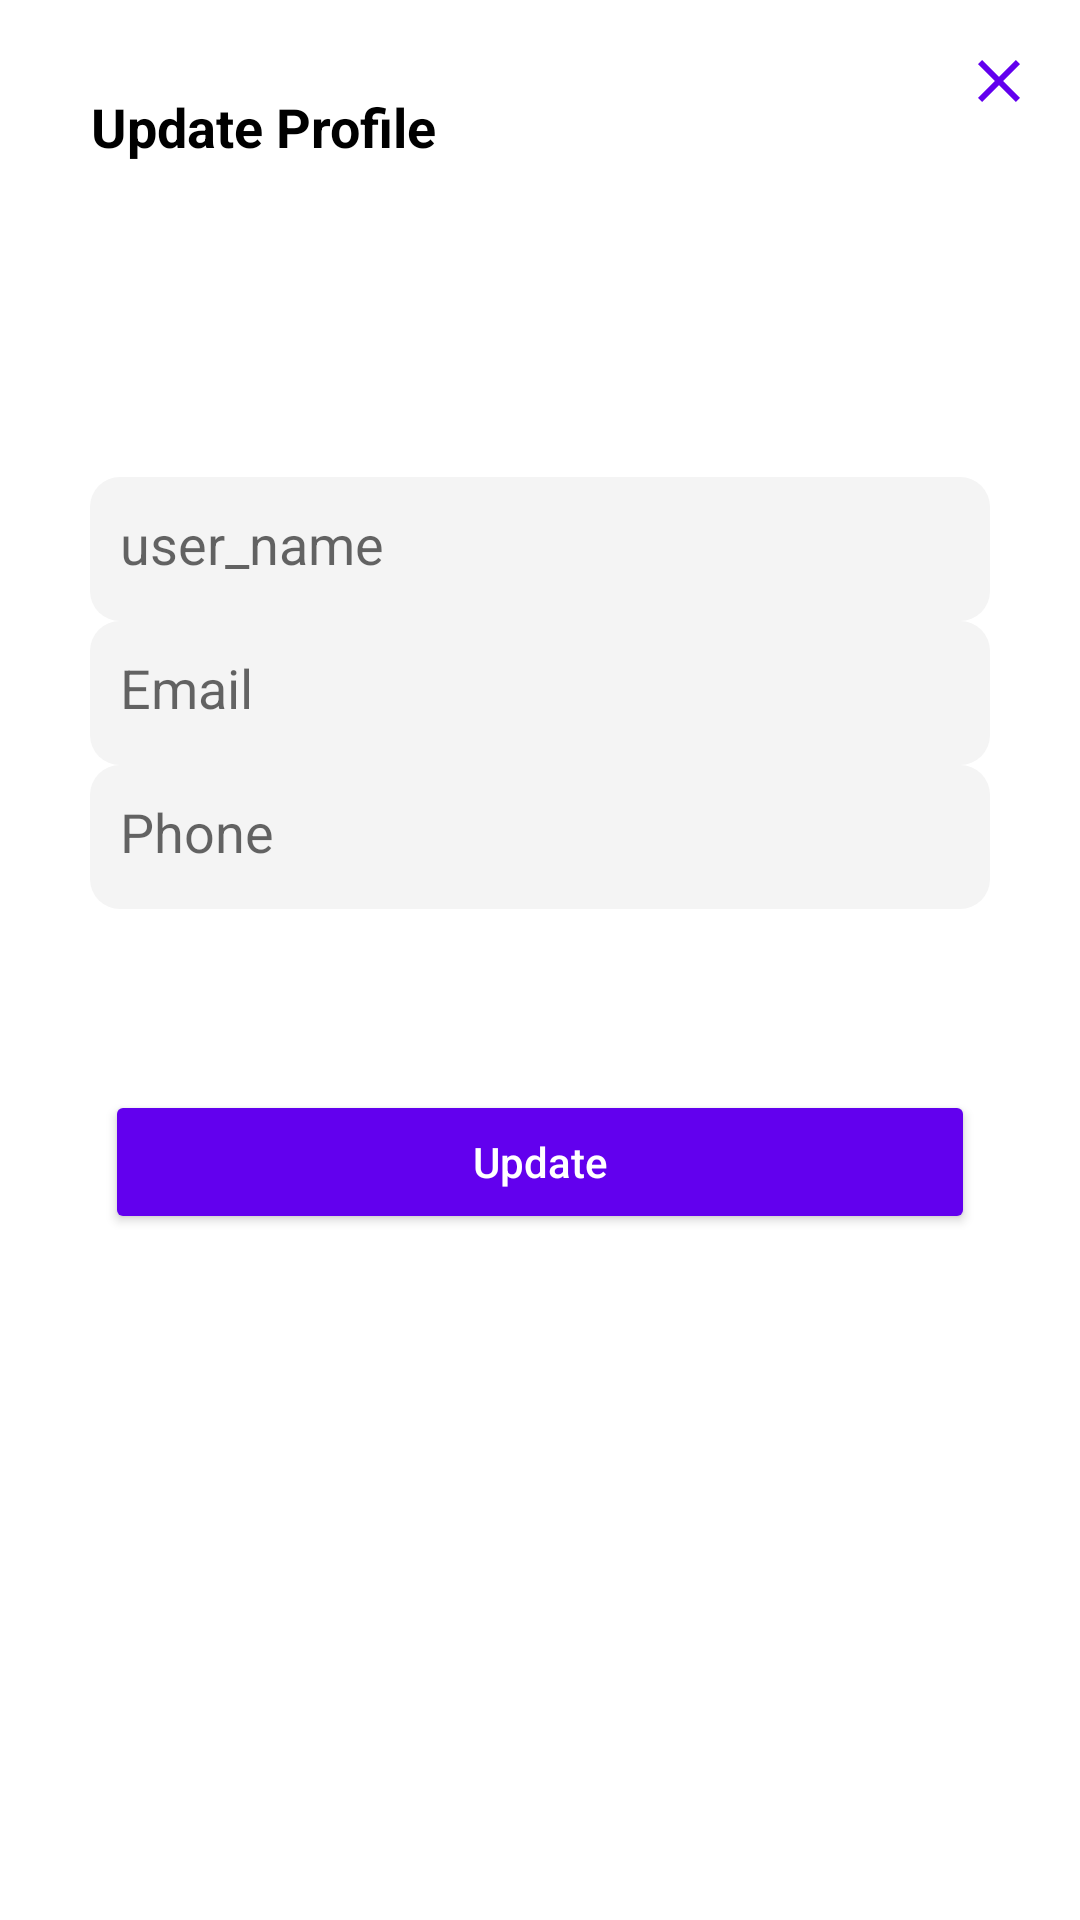

Reconstruct the res/layout file that produces this screen, plus the resources it refers to.
<!-- AndroidManifest.xml: application theme Theme.StammaSkool -->
<!-- res/layout/dialog_update_profile.xml -->
<?xml version="1.0" encoding="utf-8"?>
<androidx.constraintlayout.widget.ConstraintLayout xmlns:android="http://schemas.android.com/apk/res/android"
    xmlns:app="http://schemas.android.com/apk/res-auto"
    xmlns:tools="http://schemas.android.com/tools"
    android:layout_width="match_parent"
    android:layout_height="match_parent"
    android:background="@color/white"
    android:padding="15dp">

    <ImageView
        android:id="@+id/buttonCancel"
        android:layout_width="wrap_content"
        android:layout_height="wrap_content"
        app:srcCompat="@drawable/ic_close"
        app:layout_constraintEnd_toEndOf="parent"
        app:layout_constraintTop_toTopOf="parent"
        />

    <TextView
        android:id="@+id/title"
        android:layout_width="wrap_content"
        android:layout_height="wrap_content"
        android:layout_margin="15dp"
        android:gravity="center"
        android:text="Update Profile"
        android:textColor="@color/black"
        android:textSize="18sp"
        android:textStyle="bold"
        app:layout_constraintStart_toStartOf="parent"
        app:layout_constraintTop_toTopOf="parent" />

    <LinearLayout
        android:id="@+id/linearLayout3"
        android:layout_width="match_parent"
        android:layout_height="wrap_content"
        android:layout_marginHorizontal="15dp"
        android:layout_marginTop="50dp"
        android:orientation="vertical"
        app:layout_constraintBottom_toBottomOf="parent"
        app:layout_constraintEnd_toEndOf="parent"
        app:layout_constraintHorizontal_bias="0.728"
        app:layout_constraintStart_toStartOf="parent"
        app:layout_constraintTop_toBottomOf="@+id/title"
        app:layout_constraintVertical_bias="0.145">

        <EditText
            android:id="@+id/editUserName"
            android:layout_width="match_parent"
            android:layout_height="48dp"
            android:background="@drawable/gray_bg"
            android:ems="10"
            android:gravity="start"
            android:hint="user_name"
            android:inputType="textPersonName"
            android:padding="10dp"
            app:layout_constraintEnd_toEndOf="parent"
            app:layout_constraintStart_toStartOf="parent"
            tools:layout_editor_absoluteY="125dp" />

        <EditText
            android:id="@+id/editUserEmail"
            android:layout_width="match_parent"
            android:layout_height="48dp"
            android:background="@drawable/gray_bg"
            android:ems="10"
            android:gravity="start"
            android:hint="Email"
            android:inputType="textEmailAddress"
            android:padding="10dp"
            app:layout_constraintEnd_toEndOf="parent"
            app:layout_constraintStart_toStartOf="parent"
            tools:layout_editor_absoluteY="190dp" />

        <EditText
            android:id="@+id/editUserPhone"
            android:layout_width="match_parent"
            android:layout_height="48dp"
            android:background="@drawable/gray_bg"
            android:ems="10"
            android:gravity="start"
            android:hint="Phone"
            android:inputType="phone"
            android:padding="10dp"
            app:layout_constraintEnd_toEndOf="parent"
            app:layout_constraintStart_toStartOf="parent"
            tools:layout_editor_absoluteY="255dp" />

    </LinearLayout>

    <ProgressBar
        android:id="@+id/postProgressBar"
        style="?android:attr/progressBarStyleHorizontal"
        android:layout_width="wrap_content"
        android:layout_height="wrap_content"
        android:layout_marginVertical="30dp"
        android:backgroundTint="@color/purple_500"
        android:indeterminate="true"
        android:indeterminateTint="@color/purple_500"
        android:visibility="gone"
        app:layout_constraintBottom_toTopOf="@+id/buttonSubmit"
        app:layout_constraintEnd_toEndOf="parent"
        app:layout_constraintStart_toStartOf="parent" />


    <Button
        android:id="@+id/buttonSubmit"
        android:layout_width="0dp"
        android:layout_height="wrap_content"
        android:layout_marginHorizontal="20dp"
        android:layout_weight="1"
        android:backgroundTint="@color/purple_500"
        android:text="Update"
        android:textAllCaps="false"
        android:textColor="@android:color/white"
        app:layout_constraintBottom_toBottomOf="parent"
        app:layout_constraintEnd_toEndOf="parent"
        app:layout_constraintHorizontal_bias="0.428"
        app:layout_constraintStart_toStartOf="parent"
        app:layout_constraintTop_toTopOf="parent"
        app:layout_constraintVertical_bias="0.62" />


</androidx.constraintlayout.widget.ConstraintLayout>
<!-- resources referenced by this layout -->
<resources>
  <color name="black">#FF000000</color>
  <color name="purple_500">#FF6200EE</color>
  <color name="white">#FFFFFFFF</color>
  <!-- drawable gray_bg (drawable-xxxhdpi) -->
  <shape xmlns:android="http://schemas.android.com/apk/res/android">
  
      <solid android:color="@color/dim_background" />
      <corners android:radius="10dp"/>
  </shape>
  <!-- drawable ic_close (drawable-xxxhdpi) -->
  <vector android:height="24dp" android:tint="@color/purple_500"
      android:viewportHeight="24" android:viewportWidth="24"
      android:width="24dp" xmlns:android="http://schemas.android.com/apk/res/android">
      <path android:fillColor="@android:color/white" android:pathData="M19,6.41L17.59,5 12,10.59 6.41,5 5,6.41 10.59,12 5,17.59 6.41,19 12,13.41 17.59,19 19,17.59 13.41,12z"/>
  </vector>
  <style name="Theme.StammaSkool" parent="Theme.MaterialComponents.DayNight.NoActionBar">
          
          <item name="colorPrimary">@color/purple_500</item>
          <item name="colorPrimaryVariant">@color/purple_700</item>
          <item name="colorOnPrimary">@color/white</item>
          
          <item name="colorSecondary">@color/teal_200</item>
          <item name="colorSecondaryVariant">@color/teal_700</item>
          <item name="colorOnSecondary">@color/black</item>
          
          <item name="android:statusBarColor" tools:targetApi="l">?attr/colorPrimaryVariant</item>
          
      </style>
  <color name="dim_background">#F4F4F4</color>
  <color name="purple_700">#FF3700B3</color>
  <color name="teal_200">#FF03DAC5</color>
  <color name="teal_700">#FF018786</color>
</resources>
